Dataset: processed (GitHub, DHemanth2001/Landslide_Identification_Using_ML). Classes: debris flow, landslide, mudflow, non landslide, rockfall, rotational slide, translational slide.

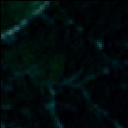
Label: rockfall

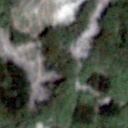
Label: landslide

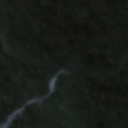
Label: non landslide

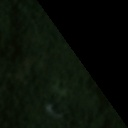
Label: non landslide

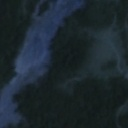
Label: mudflow

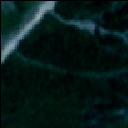
Label: landslide
